pico-8 play session: no input (idle), after a click and taps of 🅾, ❎, 🅾+❎, 🅾 in the second before t = 0

[t = 1 s] idle ~1s (no d-pad/buttons)
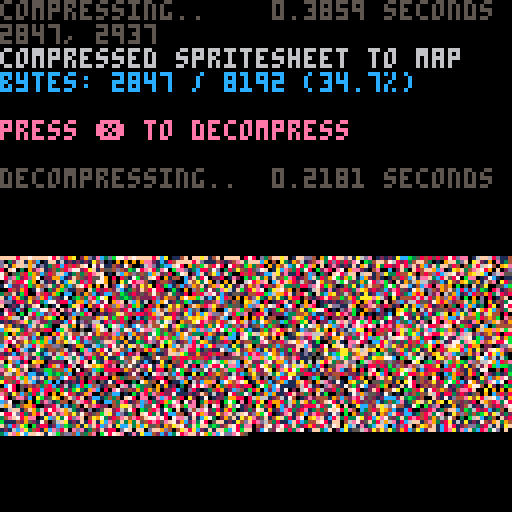

pico-8 cartridge
version 38
__lua__
-- px9 data compression v9
-- by zep & co.
--
-- changelog:
--
-- v9:
--  @pancelor
--  ★ redo bitstream order
--  234 tokens (but ~4% slower)
--
-- v8:
--  @pancelor
--  ★ smaller vlist initialization
--  241 tokens
--
-- v7:
--  smaller vlist_val by @felice
--  7b -> 254 tokens (fastest)
--  7a -> 247 tokens (smallest)
--
-- v6:
--  smaller vlist_val by @p01
--  -> 258 tokens
--
-- v5:
--  fixed bug found by @icegoat
--  262 tokens (the bug was caused by otherwise redundant code!)
--
-- v4:
--  @catatafish
--  ★ smaller decomp
--
--  @felice
--  ★ fix bit flush at end
--  ★ use 0.2.0 functionality
--  ★ even smaller decomp
--  ★ some code simpler/cleaner
--  ★ hey look, a changelog!
--
-- v3:
--  @felice
--  ★ smaller decomp
--
-- v2:
--  @zep
--  ★ original release
--
--[[

	features:
	★ 273 token decompress
	★ handles any bit size data
	★ no manual tuning required
	★ decent compression ratios


	██▒ how to use ▒██

	1. compress your data

		px9_comp(source_x, source_y,
			width, height,
			destination_memory_addr,
			read_function)
				
		e.g. to compress the whole
		spritesheet to the map:
		
		px9_comp(0,0,128,128,
			0x2000, sget)

	…………………………………
	2. decompress
	
		px9_decomp(dest_x, dest_y,
			source_memory_addr,
			read_function,
			write_function)

		e.g. to decompress from map
		memory space back to the
		screen:
		
		px9_decomp(0,0,0x2000,
			pget,pset)

		…………………………………

		(see example below)

		note: only the decompress
		code (tab 1) is needed in
		your release cart after
		storing compressed data.
		
]]

function _init()

	-- test: compress from
	-- spritesheet to map, and
	-- then decomp back to screen

	cls()
	print("compressing..",5)
	flip()

	w=128 h=128
	raw_size=(w*h+1)\2 -- bytes

	ctime=stat(1)

	-- compress spritesheet to map
	-- area (0x2000) and save cart

	clen = px9_comp(
		0,0,
		w,h,
		0x2000,
		sget)

	ctime=stat(1)-ctime

	--cstore() -- save to cart

	-- show compression stats
	print("                 "..(ctime/30).." seconds",0,0)
	print("")
	print("compressed spritesheet to map",6)
	ratio=tostr(clen/raw_size*100)
	print("bytes: "
		..clen.." / "..raw_size
		.." ("..sub(ratio,1,4).."%)"
		,12)
	print("")
	print("press ❎ to decompress",14)

	memcpy(0x7000,0x2000,0x1000)

	-- wait for user
	repeat until (btn(❎) or true)

	print("")
	print("decompressing..",5)
	flip()

	-- save stats screen
	local cx,cy=cursor()
	local sdata={}
	for a=0x6000,0x7ffc do
		sdata[a]=peek4(a)
	end

	dtime=stat(1)

	-- decompress data from map
	-- (0x2000) to screen

	px9_decomp(0,0,0x2000,pget,pset)

	dtime=stat(1)-dtime

	-- wait for user
	repeat until (btn(❎) or true)

	-- restore stats screen
	for a,v in pairs(sdata) do
		poke4(a,v)
	end

	-- add decompression stats
	print("                 "..(dtime/30).." seconds",cx,cy-6,5)
	print("")

end

-->8
-- px9 decompress

-- x0,y0 where to draw to
-- src   compressed data address
-- vget  read function (x,y)
-- vset  write function (x,y,v)

function
	px9_decomp(x0,y0,src,vget,vset)

	local function vlist_val(l, val)
		-- find position and move
		-- to head of the list

--[ 2-3x faster than block below
		local v,i=l[1],1
		while v!=val do
			i+=1
			v,l[i]=l[i],v
		end
		l[1]=val
--]]

--[[ 7 tokens smaller than above
		for i,v in ipairs(l) do
			if v==val then
				add(l,deli(l,i),1)
				return
			end
		end
--]]
	end

	-- bit cache is between 8 and
	-- 15 bits long with the next
	-- bits in these positions:
	--   0b0000.12345678...
	-- (1 is the next bit in the
	--   stream, 2 is the next bit
	--   after that, etc.
	--  0 is a literal zero)
	local cache,cache_bits=0,0
	function getval(bits)
		if cache_bits<8 then
			-- cache next 8 bits
			cache_bits+=8
			cache+=@src>>cache_bits
			src+=1
		end

		-- shift requested bits up
		-- into the integer slots
		cache<<=bits
		local val=cache&0xffff
		-- remove the integer bits
		cache^^=val
		cache_bits-=bits
		return val
	end

	-- get number plus n
	function gnp(n)
		local bits=0
		repeat
			bits+=1
			local vv=getval(bits)
			n+=vv
		until vv<(1<<bits)-1
		return n
	end

	-- header

	local
		w,h_1,      -- w,h-1
		eb,el,pr,
		x,y,
		splen,
		predict
		=
		gnp"1",gnp"0",
		gnp"1",{},{},
		0,0,
		0
		--,nil

	for i=1,gnp"1" do
		add(el,getval(eb))
	end
	for y=y0,y0+h_1 do
		for x=x0,x0+w-1 do
			splen-=1

			if(splen<1) then
				splen,predict=gnp"1",not predict
			end

			local a=y>y0 and vget(x,y-1) or 0

			-- create vlist if needed
			local l=pr[a] or {unpack(el)}
			pr[a]=l

			-- grab index from stream
			-- iff predicted, always 1

			local v=l[predict and 1 or gnp"2"]

			-- update predictions
			vlist_val(l, v)
			vlist_val(el, v)

			-- set
			vset(x,y,v)
		end
	end
end

-->8
-- px9 compress

-- x0,y0 where to read from
-- w,h   image width,height
-- dest  address to store
-- vget  read function (x,y)

function
	px9_comp(x0,y0,w,h,dest,vget)
	local mytable = {}
	local dest0=dest
	local bit=1
	local byte=0

	local function vlist_val(l, val)
		-- find position and move
		-- to head of the list

--[ 2-3x faster than block below
		local v,i=l[1],1
		while v!=val do
			i+=1
			v,l[i]=l[i],v
		end
		l[1]=val
		return i
--]]

--[[ 8 tokens smaller than above
		for i,v in ipairs(l) do
			if v==val then
				add(l,deli(l,i),1)
				return i
			end
		end
--]]
	end

	local cache,cache_bits=0,0
	function putbit(bval)
	 cache=cache<<1|bval
	 cache_bits+=1
		if cache_bits==8 then
			mytable[dest] = cache
			poke(dest,cache)
			dest+=1
			cache,cache_bits=0,0
		end
	end

	function putval(val, bits)
		for i=bits-1,0,-1 do
			putbit(val>>i&1)
		end
	end

	function putnum(val)
		local bits = 0
		repeat
			bits += 1
			local mx=(1<<bits)-1
			local vv=min(val,mx)
			putval(vv,bits)
			val -= vv
		until vv<mx
	end


	-- first_used

	local el={}
	local found={}
	local highest=0
	for y=y0,y0+h-1 do
		for x=x0,x0+w-1 do
			c=vget(x,y)
			if not found[c] then
				found[c]=true
				add(el,c)
				highest=max(highest,c)
			end
		end
	end

	-- header

	local bits=1
	while highest >= 1<<bits do
		bits+=1
	end

	putnum(w-1)
	putnum(h-1)
	putnum(bits-1)
	putnum(#el-1)
	for i=1,#el do
		putval(el[i],bits)
	end


	-- data

	local pr={} -- predictions

	local dat={}

	for y=y0,y0+h-1 do
		for x=x0,x0+w-1 do
			local v=vget(x,y)

			local a=y>y0 and vget(x,y-1) or 0

			-- create vlist if needed
			local l=pr[a] or {unpack(el)}
			pr[a]=l

			-- add to vlist
			add(dat,vlist_val(l,v))
			
			-- and to running list
			vlist_val(el, v)
		end
	end

	-- write
	-- store bit-0 as runtime len
	-- start of each run

	local nopredict
	local pos=1

	while pos <= #dat do
		-- count length
		local pos0=pos

		if nopredict then
			while dat[pos]!=1 and pos<=#dat do
				pos+=1
			end
		else
			while dat[pos]==1 and pos<=#dat do
				pos+=1
			end
		end

		local splen = pos-pos0
		putnum(splen-1)

		if nopredict then
			-- values will all be >= 2
			while pos0 < pos do
				putnum(dat[pos0]-2)
				pos0+=1
			end
		end

		nopredict=not nopredict
	end

	if cache_bits>0 then
		-- flush
		mytable[dest] = cache<<8-cache_bits
		poke(dest,cache<<8-cache_bits)
		dest+=1
	end

	local str = ''
	for i = dest0, dest do
		-- str ..= (chr(mytable[i]))
		str ..= chr(peek(i))
	end
	str = escape_binary_str(str)
	print('' .. dest-dest0 .. ', ' .. #str) -- .. dest0 .. ', ' .. dest .. ', ' .. str)
	printh(str, 'output.bin')
	printh(str, '@clip')
	return dest-dest0
end

function byte_to_hex(byte)
	local hi = ({
		[0]='0',
		[1]='1',
		[2]='2',
		[3]='3',
		[4]='4',
		[5]='5',
		[6]='6',
		[7]='7',
		[8]='8',
		[9]='9',
		[10]='a',
		[11]='b',
		[12]='c',
		[13]='d',
		[14]='e',
		[15]='f'
	})[byte\16]
	local lo = ({
		[0]='0',
		[1]='1',
		[2]='2',
		[3]='3',
		[4]='4',
		[5]='5',
		[6]='6',
		[7]='7',
		[8]='8',
		[9]='9',
		[10]='a',
		[11]='b',
		[12]='c',
		[13]='d',
		[14]='e',
		[15]='f'
	})[byte%16]
	return '\\x' .. hi .. lo
end

function escape_binary_str(s)
 local out=""
 for i=1,#s do
  local c  = sub(s,i,i)
  local nc = ord(s,i+1)
  local pr = (nc and nc>=48 and nc<=57) and "00" or ""
  local v=c
  if(c=="\"") v="\\\""
  if(c=="\\") v="\\\\"
  if(ord(c)==0) v="\\"..pr.."0"
  if(ord(c)==10) v="\\n"
  if(ord(c)==13) v="\\r"
  if(ord(c)==9) v="\\t"
  	-- v = byte_to_hex(ord(c))
  out..= v
 end
 return out
end
-- 40% - 50%
-- 14 images per cart...
-- dw = 8 images per cart...
__gfx__
00000000000000000000000000000000000000000000000000000000000000000000000000000000000000000000000000000000000000000000000000000000
00000000000000000000000000000000000000000000000000000000000000000000000000000000000000000000000000000000000000000000000000000000
00000000000001001001001000000000000000000000000000000000000000000000000000000000000000000000000000000000000000000000000000000000
00000010010000000000000000000000000000000000000000000000000000000000000000000000000000000000000000000000000000000000000000000000
00001000000000000100100000000000000000000000000000000000000000000000000000000000000000000000000010000000000000000000000000000000
00000000000100100000001000000000000000000000000000000000000000000000000000000000000000000000000000000000000000000000000000000000
00000000100000000101000000100010000010000000100000000010000100010000100001000000000000000000010000000100000000000000000000000000
00010000000010010000050000000000000000000100000010010000000000000000000000000010001000100010000010000000010010001000100010001000
00000010001000000500000000000000000000000000000000000000000000000000000000000000000000000000000000000000000000000000000000000000
00000000000001050001001000000000010000000000000000000000000000000000000000000000000000000000000000000000000000000000000000000000
00001000100100000000500001001000000000010000000000000000000000000010000100001000000000000000000100100000000000000000000000000000
00000000000005001010001000000000000000000000000000000000010010001000000000000000000000000000000000000010000000000000000000000000
00100010050000000000500000000000000000000000000100000000000000000000000000000000010000100000000100000000001000100010000000000000
00000000000100101050001000000100100100000001000000000100000000000000000000000001000000000010010000000000000000000000001000100000
00001005000010000000100050010000000000001000000000010000000000000000001000100000000000000000000010001000100000000000000000000000
00000000010005010505005000000000000000000000000000000000000000010000100000000000000000000000000000000000000000000000000000000000
00100100000500000000000000000000000000100000000001000000001001000000000000000000000010001000000100000000000010001000000000000100
00000001010000105050201000000001000100000000010000000000000000000000000000000100000000000000000010000000001000000000100000010000
00001000001010000000050010000100000000000010000000000001000000000001000001000000100000000000100000010010000000000000000010000000
00100050050005050505000500000000000000000000000000000100000000000000000000000000000000100000000100000000000000010000000000000000
00000000000100000050500000000000000000100000000100100000000010002000000100000000000100000010000010000000000001000000000000000000
00010010100050105000050200000100010010000000100000000000001000000000000000001000010000000000000100001000100100000005000000000000
00000000050001050150500000010000000000000100000000000000000000000000010000000000000000000000000010000000000000000000000010000000
01005010001050001005020500000000000000000000000000000010000000000000000002000002000000050000500000000000000000001000000000001000
00000005005001505050500000000000200002000000002000200000002000000100000000000000000010000000000100100100100001000000000000000000
00100100100100010505050500001000000000000002000000000000000000010000001000000100000000000000000010000000000500000000010000000000
00000010050050501050500010000000000000000100000000000000000000000000100000000000000000000010000100000000000000000001000000100000
01010500101005015050504000100001000100000000000000000010000000000000000000000000010000100000000010001001000000001000000000000000
00000005000500105055050500000000000000010000000100010000010001000000000001001000000000000000001000000000000000000000000000000000
00105000105015050505202010000500000001000000010000000000000000000200000000000001000050000020000100100000050001000000002000020000
00000050050100505050505000200000010000000010000000000000000000000000010000000000000000001000000100000100000000000002000000000000
01050001001050501504505050000000000000001000000001000100020001000000000020001000000000000000000100000000000000001000000000000000
00001050505050150550550400000000000500000000000100000000000000000000000000000002001000000000100100100010000100100000000000000000
01010001010505051055505010001001000000100000500000000010000000010010010000000000000001000100000100000000100000000000000010001000
00050501050105055555552050000000000000000020000000100000000100000000000000100000000000020000001010010010000000000010001000000000
01000105010505105055505200100000050000002000000000000500010000000000000010000100001000000000100100000000000100010000000000000000
00501050150515551555550505000100000010000000000100010000000001002001002000000001000000000000001010010001000001000000000000000000
01005005005050155055545200000001000000000000010000000000000000000000000000010000000020001000001000000100010000000001000000100000
00500501505055055554504050100000001000500010000001000001001000000000000001000000050000000010001300100000000000002000001000000010
10010100505105551555455550001000500000000000000100001000000020010001000100000200000000100000500100000100100500500000000000001000
01050505050555155555555205000050000010001000100000100000200000000100010000010000100010000010001010010000000000000000000010000000
00100105051505555554545550001000000000000000000010000100000000000000000001000000000000001000001000000105000000000010050000000000
10505050505555535555455405000000010010100100100000000000001001000010001000000100010001000000001300100000010100001000000000000000
00010505150515555554b44550100100000000000000005001020001000000010000000000100001000100001010101010010100000001000000000000100100
10505050505555555559455450050001001002005005000000000000000100000050010200001000000000500000001100000010100100000000000010000000
0501050505555555555d445555000000000000000000000010001001000001005000000000100050050050000010010300101000000000100100100000000000
00105051515155555da5a5a540100100500500100010010000100000050000000000000010002000000000001000001100010101010100000000000000002000
1050505055555555d5d4d5d555000010000000001000000100000100000010000010101000100001001000100002011101000000000005001000010010000000
0505051505555555d5ada5a545010000100101000010100005000005000000500000000010000100000010001000003000105010501000000050000000000000
105050555515555dbdd464d455005010001000105000050000010500001000000100200100100001010000100010011101010100000010010000000200010000
05051515055555d4dadadad455000000500050000010000500000000000020010000000020010100101050002000003100101010101001000000100000000000
1115055555555dbdddd64dd454101010001000500101010001001001001000000201010000001050010001000010101101010101010100100500000000000100
05055055555d5df46dada6ad45500005000100010000001000100000000001000000005010500010101100101000013101010501010050010000010010010000
15515555555dddddad666dad5501050001555dd455505001000201010500000500101000000155d66dd510100101011101050110501001000010000000000000
105555555d5dadad666af6da541000015df77777776d1050100000000001010000000010501d6777777765110010013010311150105110501000100100100000
51505555d5ddd6d66666fffd4505015d777777777777750005010105000000010105000105677777777777610501011101505131510511010010000000000100
1555555d56d6d66666ffffff550105f7777777777777776100000000010050000000050157777777777777765010013111515515151115101001050010020000
505555d5ddda6666f6f776ffd5055777777777777777777610505010005000105001001577777777777777777101011015355355351531105010000000000000
15555d5ddad6d666f777777fa50577777777777777777777d50000010000000000101057777777777777777777510113555d5dd5555551501010100100000000
55155d5ddd66666f677777776657777777777777777777777510105010105010500051677777777777777777777d11155dd3dddd3d3d15101500010005001000
15555ddb6d6666f6777777777f777777777777777777777777105000000000000010157777777777777777777777666dddddddcdd5d551510510100500000000
555d55d6466666777777777777777777777777777777777777d00010505005001005167777777777777777777777766cddcd6dddddd3d5111101050000000010
5555dddd6d666f677777777777777777777777777777777777650100000000000501d777777777777777777777777666dd6d6d6dddddd3115510100001001000
555d5dad666666777777777777777777777777777777777777750050101010100015d77777777777777777777777766cd6d6c666dc5dd5151105010100000000
555d5ddd66a66777777777777777777777777777777777777775100000000005015d6777777777777777777777777666d6c66d6c6ddd3d515511010000100000
555d5d6dad66767777777777777777777777777777777777777d101050505000005c67777777777777777777777777c6d6d66666d6b6d5513501101010001000
55d5dbd66666777777777777777777777777777777777777777601000000001011d6777777777777777777777777776d6d6d6d66d6dd5d351511010000100000
555dd6dd6666767777777777777777777777777777777777777d10501010010000d6677777777777777777777777766c6d66c666d6dddd555111101010000100
555d5ddad666777777777777777777777777777777777777777d100000050005015c6777777777777777777777777766dc6d66d6c6ddd3d1d115100005000000
55d5ddd66666677777777777777777777777777777777777777d050105000100011d67777777777777777777777776c6d6d666c66ddb6dd15111505000010000
55dddaddd66677777777777777777777777777777777777777750000000100010051677777777777777777777777776d6d6c6d6666ddd3d15315010100100100
555d5ddd6d6667777777777777777777777777777777777777610105010005001011677777777777777777777777766cd6d6d66d6b6ddd551511101000000000
55d56db6da6666777777777777777777777777777777777777510100001000000011d777777777777777777777777666dd6d6d6b6ddd3d535151010101010010
555d565d6d6666777777777765d777777777777777777777761000101005001020015777777777777777777777776cddddb6d6d6d6ddd5d15111050000001000
555ddddd6d6666677777777f5016777777777777777777777510100500000100001016777777777777777777777d1013dddd6cd6ddddd3515151001010100000
555d5da5d6d66f6767777766010167777777777777777777d01005000101000500010577777777777777777777d110013ddddddddd3d3d115110501000000100
555d5ddddad6666f76777ff450005677777777777777777d1001000100001000010011d7777777777777777776100101153d36dbddd5d5151511010101010000
5553ddbddd6d66666fffffd43010016777777777777776d00100100010500101001001167777777777777777d1010010155dd3ddd3d355111501010000000000
55555d4d5db6da66666f6ad4010100056777777777776110101001000000000000050001677777777777777d1010010101355d5d5d5151151111010101001000
5555d5d5dd646d6d6f6a64d55000101015d6777766d110010001001050010501050001001d777777777777d10100001011151535535151105105000000000010
1515555d55dddddad6dada55050000100101111111010100100010000000000000000010011677777777d1101001010101115151511111051101010101010000
15155555d5dbdadddaddad450010500100100010001000100100010100100100101010010010566666d110100010001010111111151105101010100000000000
1151555555d4d5ddddad4d4550000010100101001001000100500000100000000000000010011011110101001000100300105111110101010101001010001000
105515355555d5db4d5ad45501010000010000100100100050001050001050050050050000100100010000100010001010101011010101050010100000100000
15050555555555d4ddd45d5500001010001010010010050000000000000000000000000100001001001010000000010100010101010101001010010100000100
050515155355555d55ad445505000005000001000000000100101001010001000100100001000010000000101001000101001010100000500101000000100000
1050505155555555d555a35010010500010500050105000000000000000100010000000100010000101010000000010300100101010500010000010010000000
01010505051555555da5545501000000000000000000010101001010010000000010010001000100000000001001000100010000000001000101000000001000
10505050515155555555555000010001000101001001000000000000000010010000000100010001001001000000010100001050105000010000010010000000
01050505050553555545450505000100010000000000000101010050010000000050010000000100000000010010000101000000000001000100000000100010
00500105051505555555555000000000000010010100100000000000000050005000000020010001001001000000010100010100100100000001001000000000
10010501105055555555550501010010100000000000005000101000100000000000001000000100000000001001000100000000000000100100000000100000
01050105051510515555550500000000005001005001000000000010000001000001000000100000500100100000010100100101010010000000010010000100
00005050505055055055050010001000100000000000000010001000010100001000000010000050000000000100000100000000000000010001000000000000
05010001050505505555520200500010000001000001001000100000000000000000010000010000000010010005000010010100100010000100000000100000
00005050501050150505050500000000001000001000000000000010000001000001000000000000010000000000000100000000001000000000001000000100
01010001050505050555020000000100100000100000500001001000050000005000000100500010000001000500000030010010000000100001000000000000
00005050105010505050405050010000000050000050000000000000000000000000000000000000000100000000010010000000100010000100000010000000
01000001050150505050500500000000005000001000000100000050000010000000100000000000100000020000000010000100001000000000001000010000
00501050001001050505020000000100500000000000000000500000000000001000000200010010000001000000000010000000000000010000000000000000
00000001050505010505050200100000000000000000010000000000001000000000020000000000000200000001001001001001000010000001000000000000
01010500500010105050200000000000000000100001000000000001000000200000000000000000020000000100000010000000005000000000000100100100
00000010005005050050050100000010000010000100000001000100000000000010000000100020000000000000000001000000100000001000050000000000
00105001000100005005000050001000010000000000000100000000000100000000000000000000000000010000000100000100000000000000000000000000
00000000500050500500205000000000000000000000000000010000010000000000010010000000000001000000100001000000000001000050000000000000
01001050005000010050000000000000000000010001000000000001000000100100000000001000001000000000000000000001000000000000000000100100
00000000100010501005050100100100100100000000001000000000000000000000000000000000100000000010000010010000001000000000000010000000
00105000001000000500000000000000000000000000000002000100000200000000500000100000000000001000000001000000000000010000000000000000
00000010100501050050050000000000000000010002000000000000000000000050000000000000000000000000001000000010000001000000100000000000
00001000050000001000000100000100002001000000000000000000200000010000000000000100000010000000000001000000010000000010000000010000
01000005000010500050100000100000000000000000000000000010000000000000000010000000010000000001000000001000000000000000000010000000
00000500000000001000005000000000000000000000000100010000000000000000000000000000000000010000000001000000000100001000000000000000
00010000010101000050000000000002000000001001000000000000000001000000000000001000000000000000001000000001000000000000001000000000
00000001000000050000100000000200000001000000000000000000000000000100010000100005000010000000100001000000000001000000100000000000
00100100000105000100005000100000000100000000000100000100010000000000000000000000000000001000000000001000001000000000000000020000
00000000010000000005000000000000000000000000010000100000000000010000000010000000000000000000000000100000100000000500000000000000
00000010000010010500000000000000000000001001000000000000000001000000000000000000000100000000000500000000000000010000000000000000
00010000050000000000010000000000010000000000000000000000000100000001001000001000010000010005000000000010000000000000000020000000
00000005000005000010000001001000000000100000000020000020000000000000000000000001000000000000000000010000000100000000000000000000
00000500000100005000001000000000000000000000020000000000000000000000000000000000000000000000000000000000000000000000000000000000
00100000000000000000100000000000000100000020000000000000000000000000000002000000000000000000000001000000010000100000100000000100
00000000000001000010000000000010000000000000000000000000000010000200000200000000000010002000000000000001000000000010000000010000
00000001001000010000000000000000000000000000000000001000010000000000010000000010002000000000001000001000000000000000000001000000
00001000000000000000100100100000000000010000000000000000000000000000000000000000000000000000000000100000000000000000000000000000
00000000000100500100000000000000010001000000000000000000000000000000000000000000000000000000000000000000000010000000000000000000
00000001000000000000020000000001000000000000000010000000000000100000000000000000000000000000100000000000001000005000020501000200
0001000000500000002000000000020000000000000010000000001000000000000000000000010000000000001000000010000010000000000000aaccba44dc
0000000010000010000000000000000000000000001000000000100000100000001000100001000000000010000000000000000000000000000001afc6bd9edc
__gff__
0081030301811303030301010000010003030101010103030101000000000000000000000000000000000000000000000000000000000000000000000000000000000000000000000000000000000000000000000000000000000000000000000000000000000000000000000000000000000000000000000000000000000000
0000000000000000000000000000000000000000000000000000000000000000000000000000000000000000000000000000000000000000000000000000000000000000000000000000000000000000000000000000000000000000000000000000000000000000000000000000000000000000000000000000000000000000
__map__
fffffff0ffff0ffd89e32fc19aa67c51f47fc01ffcc05f7c3c8cff11bf818b9b851f420042b8c21112fee70148c0f8f821e008c20b0a84ff733842c042f8295c940f8c62f83f23e01906fe092f3811f00dff6fc641c03fe046f8427887ff73183f50caf8851bc3f87ff12338f818ffb342f9df13065ec2ff8a7084ff3fc0022e
12f03fe3e37fce013ef0bfe6ff2ff0ff57f8ffd360e003ff7f3a20bce1ff1f87833ff8ffc760fcc1ffbf0eff7f1f08c0cdff82ffbf03168484ff7f0bce4258085ff8ff8f0148180290e10bff3309ffd3702402168431aef07f927593ff2732788681ff215f0207ff5719070165fc9f780438c2ff344c7e201cfcdf643ce07fca
c107c1c7ff4ac617fec782977081ff8f8c13fc6f255c24e024fc2fc3ff990ffcc5ffdfe4ff007ee7ff8f12fe1789ffff6f08c0ffff178430feff7ea83c82ffffcd8df0ffafc31fe0ffdf08fe47899ff8ff3f89ff83952b9c99ff3f13fe47f2519af8ff3730e17f22e40a02feffd2f03b7f3090c4ffff41f89d4b4e59e2ffff10
fe9784ffff44f81f72642be4ff6f70f0ff4b207cfcff6ffe08ffffc4fe871c5c25f9ffd3e18fc2ffdf90ff6558f82095ffbf4c180f1bfeff3168380bff7f8df25bf82bfcffbdf02ff8ffafe1672efeff43ea7f127e92121ef93fa6fe59f8972bc98ffcaf63f883f12b5ff843feffc3f0bf4df2caff5f88fe0f79e59025fe92f1
ff17c2ff6963a91f648941fe47f6bfe497851a3933e1e37f633f871ff9273c591e3bc233c9ffc4fea7fcc498fd012ef9ff83e1e27fc0ffc881173ce1ff8fcae1f8ffd9ff5f73fcff3cffffc9fe17e137fbffff865cf9ffc7e1afede8ffca85ff8fe3f49dfc007eca35f2bfb125f9ff2be12ffbdf4827f99fd8ffba8fe4070b7f
8027c9ffc2fe57e11fccf2b22cb75c24c9ffc04efb8bbf198c1c5c593e7901d7ff07fcc7ff843f6a567ef2fcedb8c2af7ce1bff00b3fdbff24fcccff22fcbf72f5ffbff1bf03c05f791cfc6f1cff7f83f29790ff91fcff1bd03e38f9ffcf8d90c299f8fff07fcffc744402474eff173b12fff3087ed90c32421c83849ff2faff
17b9355f9bf885091c5442963709e7c66187fd7f930b5d5ed9350bc391385dc3f26c9c520e494e1f6184ff4f729f40220d04b2c44190cbd67110b2efb93a721096b8c3ff66d70f1eb19a6382a06982157ce8210924d22542867be2e5ff931f2493e8f1894d481cf4e08f3f8ec439f99ff0bfdc18310cdd6e2091c58365e569ea
95f1ff3f2258788e438207cd6152c006ea43f4c82ff97f87030788d0c31124f9411f4ef80707f63591ff2faf9c96f0931cfb83ee975f58f201d9fbc70f512bbff363c242001e0b0d07a75d76f2f9e30abf73e51f3f2432fc232fd7c25ff9c5f6cf7cf27fe049863790d09c4ef983097e4c62e109f831f1479e7f5e802b825f11
f9594e0cff0712e678466d9cfbe1cadf810fff0f88c41316fe4c6018fe083fe70fe34afc118e400ef0138667482a18c6ff499e05841fc0020c7f6c08214308f922c0c2ff949384302b022e063eca41c27158e2ffca4f213cdc618c845b2e09ffff28fc4a00c20f24fcff557280f00fff7f120ce0ffbf0f06e00affff39fc42f9
ffc724349cfcffe9d0808bff3f5c1046f8ffeb0316feff3f8087ffbfcecbff3f0f77f82b8fff3f1bfe8c0fff7f34fc9c7fbeffbf19be081e967f1c9e66feff6148f82909ca92e0ff7f7281ee49cec4ffdf0d0bece408ffff7430044110f0ff7f2938863ff8ffd70f20e0ff6f872308ff7f9d868fffffceffff2f000000000000
